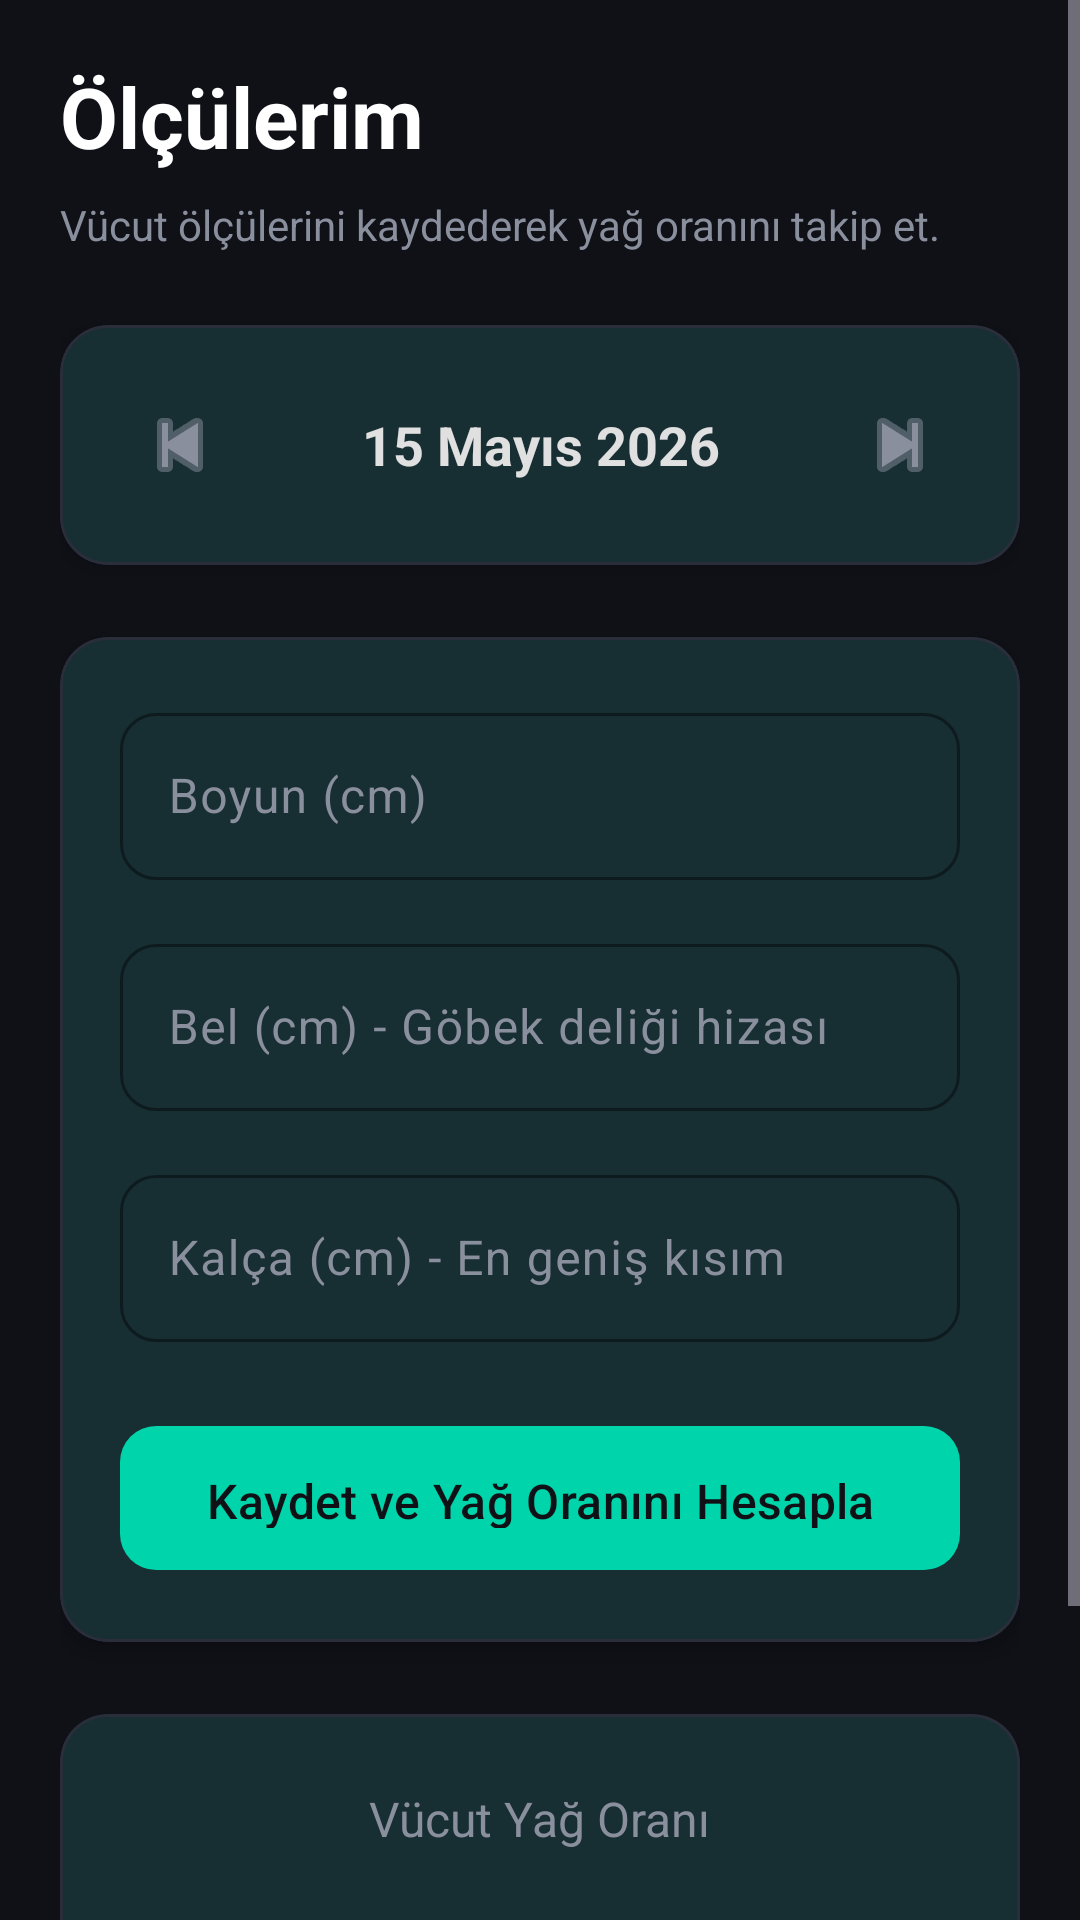

Layout XML and referenced resources for this Android screen:
<!-- AndroidManifest.xml: application theme Theme.FitMind -->
<!-- res/layout/fragment_measurements.xml -->
<?xml version="1.0" encoding="utf-8"?>
<ScrollView xmlns:android="http://schemas.android.com/apk/res/android"
    xmlns:app="http://schemas.android.com/apk/res-auto"
    android:layout_width="match_parent"
    android:layout_height="match_parent"
    android:background="@color/background"
    android:fillViewport="true">

    <LinearLayout
        android:layout_width="match_parent"
        android:layout_height="wrap_content"
        android:orientation="vertical"
        android:padding="20dp">

        <TextView
            android:layout_width="wrap_content"
            android:layout_height="wrap_content"
            android:text="Ölçülerim"
            android:textColor="@color/on_background"
            android:textSize="28sp"
            android:textStyle="bold"
            android:layout_marginBottom="8dp" />

        <TextView
            android:layout_width="wrap_content"
            android:layout_height="wrap_content"
            android:text="Vücut ölçülerini kaydederek yağ oranını takip et."
            android:textColor="@color/text_secondary"
            android:textSize="14sp"
            android:layout_marginBottom="24dp" />

        
        <com.google.android.material.card.MaterialCardView
            style="@style/FitMind.Card"
            android:layout_width="match_parent"
            android:layout_height="wrap_content"
            android:layout_marginBottom="24dp"
            app:cardBackgroundColor="@color/surface">
            
            <LinearLayout
                android:layout_width="match_parent"
                android:layout_height="wrap_content"
                android:orientation="horizontal"
                android:gravity="center_vertical"
                android:padding="16dp">
                
                <ImageButton
                    android:id="@+id/btnPrevDate"
                    android:layout_width="48dp"
                    android:layout_height="48dp"
                    android:src="@android:drawable/ic_media_previous"
                    app:tint="@color/text_secondary"
                    android:background="?attr/selectableItemBackgroundBorderless" />
                
                <TextView
                    android:id="@+id/tvDate"
                    android:layout_width="0dp"
                    android:layout_height="wrap_content"
                    android:layout_weight="1"
                    android:text="15 Mayıs 2026"
                    android:textAlignment="center"
                    android:textColor="@color/on_surface"
                    android:textSize="18sp"
                    android:textStyle="bold" />

                <ImageButton
                    android:id="@+id/btnNextDate"
                    android:layout_width="48dp"
                    android:layout_height="48dp"
                    android:src="@android:drawable/ic_media_next"
                    app:tint="@color/text_secondary"
                    android:background="?attr/selectableItemBackgroundBorderless" />
            </LinearLayout>
        </com.google.android.material.card.MaterialCardView>

        
        <com.google.android.material.card.MaterialCardView
            style="@style/FitMind.Card"
            android:layout_width="match_parent"
            android:layout_height="wrap_content"
            android:layout_marginBottom="24dp"
            app:cardBackgroundColor="@color/surface">

            <LinearLayout
                android:layout_width="match_parent"
                android:layout_height="wrap_content"
                android:orientation="vertical"
                android:padding="20dp">

                <com.google.android.material.textfield.TextInputLayout
                    style="@style/FitMind.TextInputLayout"
                    android:layout_width="match_parent"
                    android:layout_height="wrap_content"
                    android:layout_marginBottom="16dp"
                    android:hint="Boyun (cm)">
                    <com.google.android.material.textfield.TextInputEditText
                        android:id="@+id/etNeck"
                        android:layout_width="match_parent"
                        android:layout_height="wrap_content"
                        android:textColor="@color/on_surface"
                        android:inputType="numberDecimal" />
                </com.google.android.material.textfield.TextInputLayout>

                <com.google.android.material.textfield.TextInputLayout
                    style="@style/FitMind.TextInputLayout"
                    android:layout_width="match_parent"
                    android:layout_height="wrap_content"
                    android:layout_marginBottom="16dp"
                    android:hint="Bel (cm) - Göbek deliği hizası">
                    <com.google.android.material.textfield.TextInputEditText
                        android:id="@+id/etWaist"
                        android:layout_width="match_parent"
                        android:layout_height="wrap_content"
                        android:textColor="@color/on_surface"
                        android:inputType="numberDecimal" />
                </com.google.android.material.textfield.TextInputLayout>

                <com.google.android.material.textfield.TextInputLayout
                    style="@style/FitMind.TextInputLayout"
                    android:layout_width="match_parent"
                    android:layout_height="wrap_content"
                    android:layout_marginBottom="16dp"
                    android:hint="Kalça (cm) - En geniş kısım">
                    <com.google.android.material.textfield.TextInputEditText
                        android:id="@+id/etHip"
                        android:layout_width="match_parent"
                        android:layout_height="wrap_content"
                        android:textColor="@color/on_surface"
                        android:inputType="numberDecimal" />
                </com.google.android.material.textfield.TextInputLayout>

                <com.google.android.material.button.MaterialButton
                    android:id="@+id/btnSaveMeasurements"
                    style="@style/FitMind.Button.Primary"
                    android:layout_width="match_parent"
                    android:layout_height="56dp"
                    android:layout_marginTop="8dp"
                    android:text="Kaydet ve Yağ Oranını Hesapla" />

            </LinearLayout>
        </com.google.android.material.card.MaterialCardView>

        
        <com.google.android.material.card.MaterialCardView
            style="@style/FitMind.Card"
            android:layout_width="match_parent"
            android:layout_height="wrap_content"
            android:layout_marginBottom="32dp"
            app:cardBackgroundColor="@color/surface">

            <LinearLayout
                android:layout_width="match_parent"
                android:layout_height="wrap_content"
                android:orientation="vertical"
                android:padding="24dp"
                android:gravity="center">

                <TextView
                    android:layout_width="wrap_content"
                    android:layout_height="wrap_content"
                    android:text="Vücut Yağ Oranı"
                    android:textColor="@color/text_secondary"
                    android:textSize="16sp" />

                <TextView
                    android:id="@+id/tvBodyFatResult"
                    android:layout_width="wrap_content"
                    android:layout_height="wrap_content"
                    android:text="%0.0"
                    android:textColor="@color/primary"
                    android:textSize="48sp"
                    android:textStyle="bold"
                    android:layout_marginTop="8dp" />
            </LinearLayout>
        </com.google.android.material.card.MaterialCardView>

    </LinearLayout>
</ScrollView>
<!-- resources referenced by this layout -->
<resources>
  <color name="background">#0F1117</color>
  <color name="on_background">#FFFFFF</color>
  <color name="on_surface">#E0E0E0</color>
  <color name="primary">#00D4AA</color>
  <color name="surface">#1A1D27</color>
  <color name="text_secondary">#8A8F9E</color>
  <style name="FitMind.Button.Primary" parent="Widget.Material3.Button">
          <item name="backgroundTint">@color/primary</item>
          <item name="android:textColor">@color/background</item>
          <item name="cornerRadius">12dp</item>
          <item name="android:textAllCaps">false</item>
          <item name="android:textSize">16sp</item>
          <item name="android:fontFamily">sans-serif-medium</item>
          <item name="android:paddingTop">14dp</item>
          <item name="android:paddingBottom">14dp</item>
      </style>
  <style name="FitMind.Card" parent="Widget.Material3.CardView.Elevated">
          <item name="cardBackgroundColor">@color/surface</item>
          <item name="cardCornerRadius">16dp</item>
          <item name="cardElevation">4dp</item>
          <item name="strokeColor">@color/card_border</item>
          <item name="strokeWidth">1dp</item>
      </style>
  <style name="FitMind.TextInputLayout" parent="Widget.Material3.TextInputLayout.OutlinedBox">
          <item name="boxStrokeColor">@color/primary</item>
          <item name="hintTextColor">@color/primary</item>
          <item name="android:textColorHint">@color/text_secondary</item>
          <item name="boxCornerRadiusTopStart">12dp</item>
          <item name="boxCornerRadiusTopEnd">12dp</item>
          <item name="boxCornerRadiusBottomStart">12dp</item>
          <item name="boxCornerRadiusBottomEnd">12dp</item>
      </style>
  <style name="Theme.FitMind" parent="Base.Theme.FitMind" />
  <color name="card_border">#2A2D3A</color>
  <style name="Base.Theme.FitMind" parent="Theme.Material3.Dark.NoActionBar">
          <item name="colorPrimary">@color/primary</item>
          <item name="colorPrimaryDark">@color/primary_dark</item>
          <item name="colorOnPrimary">@color/background</item>
          <item name="colorSecondary">@color/accent_orange</item>
          <item name="colorOnSecondary">@color/white</item>
          <item name="android:colorBackground">@color/background</item>
          <item name="colorSurface">@color/surface</item>
          <item name="colorOnSurface">@color/on_surface</item>
          <item name="colorSurfaceVariant">@color/surface_variant</item>
          <item name="colorError">@color/error</item>
          <item name="android:statusBarColor">@color/background</item>
          <item name="android:navigationBarColor">@color/background</item>
          <item name="android:windowBackground">@color/background</item>
      </style>
  <color name="primary_dark">#00A884</color>
  <color name="accent_orange">#FF6B35</color>
  <color name="white">#FFFFFFFF</color>
  <color name="surface_variant">#252836</color>
  <color name="error">#FF5252</color>
</resources>
